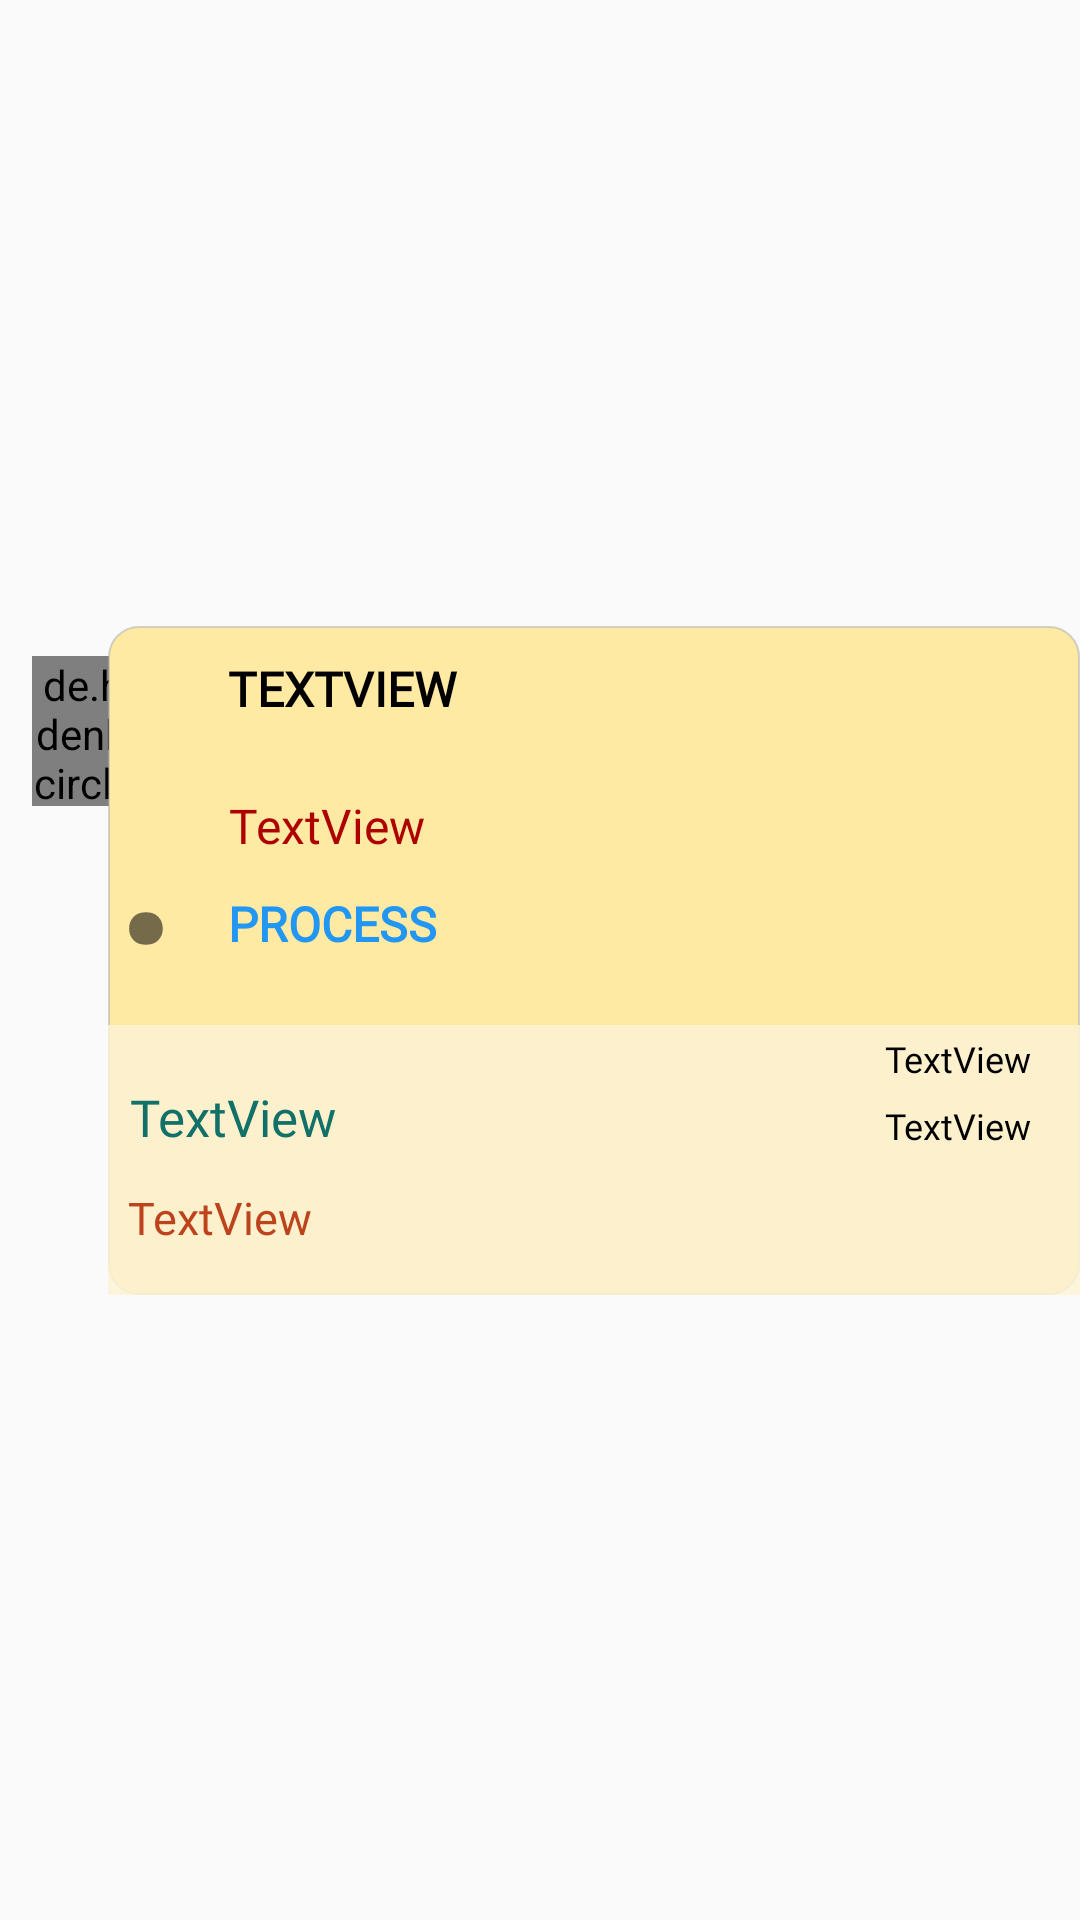

Write the Android layout XML for this screen, with the resource values it uses.
<!-- AndroidManifest.xml: application theme AppTheme -->
<!-- res/layout/card_food_history.xml -->
<?xml version="1.0" encoding="utf-8"?>
<androidx.constraintlayout.widget.ConstraintLayout xmlns:android="http://schemas.android.com/apk/res/android"
    xmlns:app="http://schemas.android.com/apk/res-auto"
    xmlns:tools="http://schemas.android.com/tools"
    android:layout_width="match_parent"
    android:layout_height="wrap_content"
    android:layout_margin="5dp"
    android:elevation="10dp"
    android:focusable="true"
    android:layout_marginBottom="7dp"
    android:backgroundTint="#FFEAA3">

    <de.hdodenhof.circleimageview.CircleImageView
        android:id="@+id/card_fh_foodphoto2"
        android:layout_width="50dp"
        android:layout_height="50dp"
        android:layout_marginStart="35dp"
        android:layout_marginTop="10dp"
        android:src="@drawable/bookmark2"
        android:elevation="0dp"
        android:rotationX="0"
        android:rotationY="0"
        app:layout_constraintEnd_toStartOf="@+id/constraintLayout"
        app:layout_constraintStart_toStartOf="parent"
        app:layout_constraintTop_toTopOf="@+id/constraintLayout"
        tools:ignore="MissingConstraints" />


    <androidx.constraintlayout.widget.ConstraintLayout
        android:id="@+id/constraintLayout"
        android:layout_width="0dp"
        android:layout_height="wrap_content"
        android:background="@drawable/card_bg3"
        android:elevation="10dp"
        android:focusable="true"
        android:foreground="?attr/selectableItemBackground"
        app:layout_constraintBottom_toBottomOf="parent"
        app:layout_constraintEnd_toEndOf="parent"
        app:layout_constraintTop_toTopOf="parent"
        app:layout_constraintWidth_percent=".9"
        tools:ignore="MissingConstraints">












        <androidx.constraintlayout.widget.ConstraintLayout
            android:id="@+id/expandcard_his"
            android:layout_width="match_parent"
            android:layout_height="90dp"
            android:animateLayoutChanges="true"
            android:background="#FFFFFF"
            android:backgroundTint="#D5FDF4D6"
            app:layout_constraintBottom_toBottomOf="parent"
            app:layout_constraintEnd_toEndOf="parent"
            app:layout_constraintHorizontal_bias="1.0"
            app:layout_constraintStart_toStartOf="parent"
            app:layout_constraintTop_toBottomOf="@+id/card_fh_foodname"
            app:layout_constraintVertical_bias="1.0">

            <TextView
                android:id="@+id/card_fh_foodweight"
                android:layout_width="wrap_content"
                android:layout_height="wrap_content"
                android:layout_marginTop="6dp"
                android:layout_marginEnd="16dp"
                android:fontFamily="@font/roboto_condensed_regular"
                android:text="TextView"
                android:textColor="@android:color/primary_text_light"
                android:textSize="12sp"
                app:layout_constraintEnd_toEndOf="parent"
                app:layout_constraintTop_toBottomOf="@+id/card_fh_ordernumber" />

            <TextView
                android:id="@+id/card_fh_ordernumber"
                android:layout_width="wrap_content"
                android:layout_height="wrap_content"
                android:layout_marginTop="3dp"
                android:layout_marginEnd="16dp"
                android:fontFamily="@font/roboto_condensed_regular"
                android:text="TextView"
                android:textColor="@android:color/primary_text_light"
                android:textSize="12sp"
                app:layout_constraintEnd_toEndOf="parent"
                app:layout_constraintTop_toTopOf="parent" />

            <TextView
                android:id="@+id/card_fh_foodvalue"
                android:layout_width="wrap_content"
                android:layout_height="wrap_content"
                android:fontFamily="@font/roboto_condensed_regular"
                android:text="TextView"
                android:textAlignment="center"
                android:textColor="#117168"
                android:textSize="17sp"
                app:layout_constraintBottom_toBottomOf="parent"
                app:layout_constraintEnd_toEndOf="parent"
                app:layout_constraintHorizontal_bias="0.027"
                app:layout_constraintStart_toStartOf="parent"
                app:layout_constraintTop_toTopOf="parent"
                app:layout_constraintVertical_bias="0.289" />

            <TextView
                android:id="@+id/card_fh_foodinfo"
                android:layout_width="wrap_content"
                android:layout_height="wrap_content"
                android:fontFamily="@font/roboto_condensed_regular"
                android:text="TextView"
                android:textColor="#BD431C"
                android:textSize="15sp"
                app:layout_constraintBottom_toBottomOf="parent"
                app:layout_constraintEnd_toEndOf="parent"
                app:layout_constraintHorizontal_bias="0.026"
                app:layout_constraintStart_toStartOf="parent"
                app:layout_constraintTop_toBottomOf="@+id/card_fh_foodvalue"
                app:layout_constraintVertical_bias="0.428" />
        </androidx.constraintlayout.widget.ConstraintLayout>

        <TextView
            android:id="@+id/card_fh_retailer"
            android:layout_width="wrap_content"
            android:layout_height="wrap_content"
            android:layout_marginStart="40dp"
            android:layout_marginTop="10dp"
            android:fontFamily="@font/montserrat"
            android:textStyle="bold"
            android:text="TextView"
            android:textAllCaps="true"
            android:textColor="#000"
            android:textSize="16sp"
            app:layout_constraintStart_toStartOf="parent"
            app:layout_constraintTop_toTopOf="parent" />


        <TextView
            android:id="@+id/card_fh_order_status_des"
            android:layout_width="wrap_content"
            android:layout_height="wrap_content"
            android:layout_marginBottom="23dp"
            android:fontFamily="@font/montserrat"
            android:text="Process"
            android:textAllCaps="true"
            android:textColor="#2196F3"
            android:textSize="16sp"
            android:textStyle="bold"
            app:layout_constraintBottom_toTopOf="@+id/expandcard_his"
            app:layout_constraintStart_toStartOf="@+id/card_fh_foodname" />

        <TextView
            android:id="@+id/card_fh_retailer2"
            android:layout_width="wrap_content"
            android:layout_height="wrap_content"
            android:layout_marginStart="30dp"
            android:layout_marginTop="5dp"
            android:fontFamily="@font/cantata_one"
            android:text=""

            android:textAllCaps="true"
            android:textColor="#000"
            android:textSize="20sp"
            app:layout_constraintStart_toStartOf="parent"
            app:layout_constraintTop_toTopOf="parent" />

        <ImageButton
            android:id="@+id/card_fh_ratingbar"
            android:layout_width="wrap_content"
            android:layout_height="40dp"
            android:adjustViewBounds="true"
            android:background="@null"
            android:layout_marginEnd="15dp"
            android:layout_marginTop="15dp"
            android:visibility="invisible"
            android:scaleType="fitXY"
            android:src="@drawable/act_ratingbar"
            app:layout_constraintEnd_toEndOf="parent"
            app:layout_constraintTop_toTopOf="parent" />

        <TextView
            android:layout_width="wrap_content"
            android:layout_height="40sp"
            android:id="@+id/card_fh_rating"
            android:textSize="22sp"
            android:visibility="invisible"
            app:layout_constraintEnd_toEndOf="parent"
            app:layout_constraintTop_toTopOf="parent"/>

        <TextView
            android:id="@+id/card_fh_foodname"
            android:layout_width="wrap_content"
            android:layout_height="wrap_content"
            android:layout_marginTop="24dp"
            android:layout_marginEnd="140dp"
            android:fontFamily="@font/montserrat"
            android:text="TextView"
            android:textAlignment="viewEnd"
            android:textColor="#AF0000"
            android:textSize="16sp"
            app:layout_constraintEnd_toEndOf="parent"
            app:layout_constraintHorizontal_bias="0.0"
            app:layout_constraintStart_toStartOf="@+id/card_fh_retailer"
            app:layout_constraintTop_toBottomOf="@+id/card_fh_retailer" />

        <TextView
            android:id="@+id/card_fh_order_status"
            android:layout_width="wrap_content"
            android:layout_height="wrap_content"
            android:elevation="10dp"
            android:text="."
            android:textSize="100sp"
            app:layout_constraintBottom_toTopOf="@+id/expandcard_his"
            app:layout_constraintStart_toStartOf="parent"
            app:layout_constraintTop_toTopOf="parent" />

    </androidx.constraintlayout.widget.ConstraintLayout>


</androidx.constraintlayout.widget.ConstraintLayout>
<!-- resources referenced by this layout -->
<resources>
  <!-- drawable act_ratingbar: png bitmap (drawable-xxxhdpi, 22557 bytes) -->
  <!-- drawable bookmark (drawable) -->
  <vector xmlns:android="http://schemas.android.com/apk/res/android"
          android:width="36dp"
          android:height="36dp"
          android:viewportWidth="24.0"
          android:viewportHeight="24.0">
      <path
          android:fillColor="#00000000"
          android:pathData="M17,3H7c-1.1,0 -1.99,0.9 -1.99,2L5,21l7,-3 7,3V5c0,-1.1 -0.9,-2 -2,-2z"/>
  </vector>
  <!-- drawable bookmark2 (drawable) -->
  <rotate xmlns:android="http://schemas.android.com/apk/res/android"
      android:fromDegrees="90"
      android:pivotX="50%"
      android:pivotY="50%"
      android:toDegrees="90">
  
  
  <vector xmlns:android="http://schemas.android.com/apk/res/android"
          android:width="36dp"
          android:height="36dp"
          android:viewportWidth="24.0"
          android:viewportHeight="24.0"
      >
      <path
          android:fillColor="#ffffb84d"
          android:pathData="M17,3H7c-1.1,0 -1.99,0.9 -1.99,2L5,21l7,-3 7,3V5c0,-1.1 -0.9,-2 -2,-2z"/>
  </vector>
  </rotate>
  <!-- drawable card_bg3 (drawable) -->
  <?xml version="1.0" encoding="utf-8"?>
  <shape xmlns:android="http://schemas.android.com/apk/res/android">
  
      <solid android:color="#FFEAA3"/>
  
      <corners android:topRightRadius="10dp"
          android:topLeftRadius="10dp"
          android:bottomRightRadius="10dp"
          android:bottomLeftRadius="10dp">
      </corners>
      <stroke android:color="#88AFAFAF"
          android:width="0.5dp"/>
  </shape>
  <style name="AppTheme" parent="Theme.AppCompat.Light.DarkActionBar">
          
          <item name="colorPrimary">@color/colorPrimary</item>
          <item name="colorPrimaryDark">@color/colorPrimaryDark</item>
          <item name="colorAccent">@color/colorAccent</item>
      </style>
  <color name="colorPrimary">#047BD5</color>
  <color name="colorPrimaryDark">#047BD5</color>
  <color name="colorAccent">#047BD5</color>
</resources>
